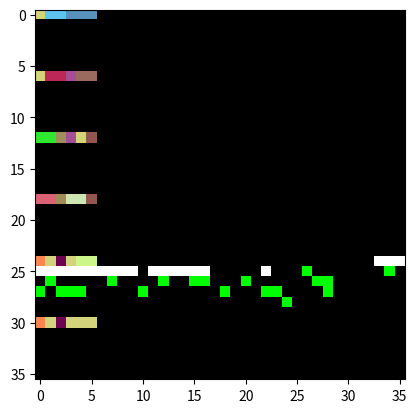

The matplotlib source for this figure:
import random
import string
from collections import defaultdict
import matplotlib.pyplot as plt
import matplotlib.colors as mcolors
import numpy as np

def generate_random_color():
    """
    Generate a random color in hexadecimal format.
    """
    color = ''.join(random.choices(string.hexdigits[:-6], k=6))
    return '#' + color

def colorize_string_list(string_list):
    """
    Colour each character in the string list with a random color.
    """
    color_map = defaultdict(generate_random_color)
    colorized_string_list = [color_map[char] for char in string_list]
    return colorized_string_list

def convert_color_strings_to_rgb(color_strings):
    """
    Convert color strings to RGB values.
    """
    rgb_values = [mcolors.hex2color(color) for color in color_strings]
    return rgb_values

def create_color_matrix(data):
    """
    Create an empty matrix to hold the color.
    """
    x_coords = []
    y_coords = []
    colors = []

    for coord, color in data.items():
        y_coords.append(coord[0])
        x_coords.append(coord[1])
        colors.append(color)

    colored_string_list = colorize_string_list(colors)
    rgb_values = convert_color_strings_to_rgb(colored_string_list)

    color_matrix = np.empty((len(y_coords), len(x_coords), 3), dtype='float')

    # Fill the matrix with the RGB values
    for coord, rgb_value in zip(data.keys(), rgb_values):
        x = coord[1]
        y = coord[0]
        x_index = x_coords.index(x)
        y_index = y_coords.index(y)
        color_matrix[y_index, x_index] = rgb_value

    return color_matrix, x_coords, y_coords

def plot_color_matrix(color_matrix):
    """
    Plot the color matrix using imshow and display the plot.
    """
    fig, ax = plt.subplots()
    ax.imshow(color_matrix)
    plt.show()

data = {(1, 1): '_', (1, 2): 'A', (1, 3): 'A', (1, 4): 'B', (1, 5): 'B', (1, 6): 'B',
        (2, 1): '_', (2, 2): 'C', (2, 3): 'C', (2, 4): 'E', (2, 5): 'D', (2, 6): 'D',
        (3, 1): 'X', (3, 2): 'X', (3, 3): 'G', (3, 4): 'E', (3, 5): '_', (3, 6): 'I',
        (4, 1): 'F', (4, 2): 'F', (4, 3): 'G', (4, 4): 'H', (4, 5): 'H', (4, 6): 'I',
        (5, 1): 'K', (5, 2): '_', (5, 3): 'L', (5, 4): '_', (5, 5): 'J', (5, 6): 'J',
        (6, 1): 'K', (6, 2): '_', (6, 3): 'L', (6, 4): '_', (6, 5): '_', (6, 6): '_'}

color_matrix, x_coords, y_coords = create_color_matrix(data)

# Plot the color matrix and display the plot
plot_color_matrix(color_matrix)
